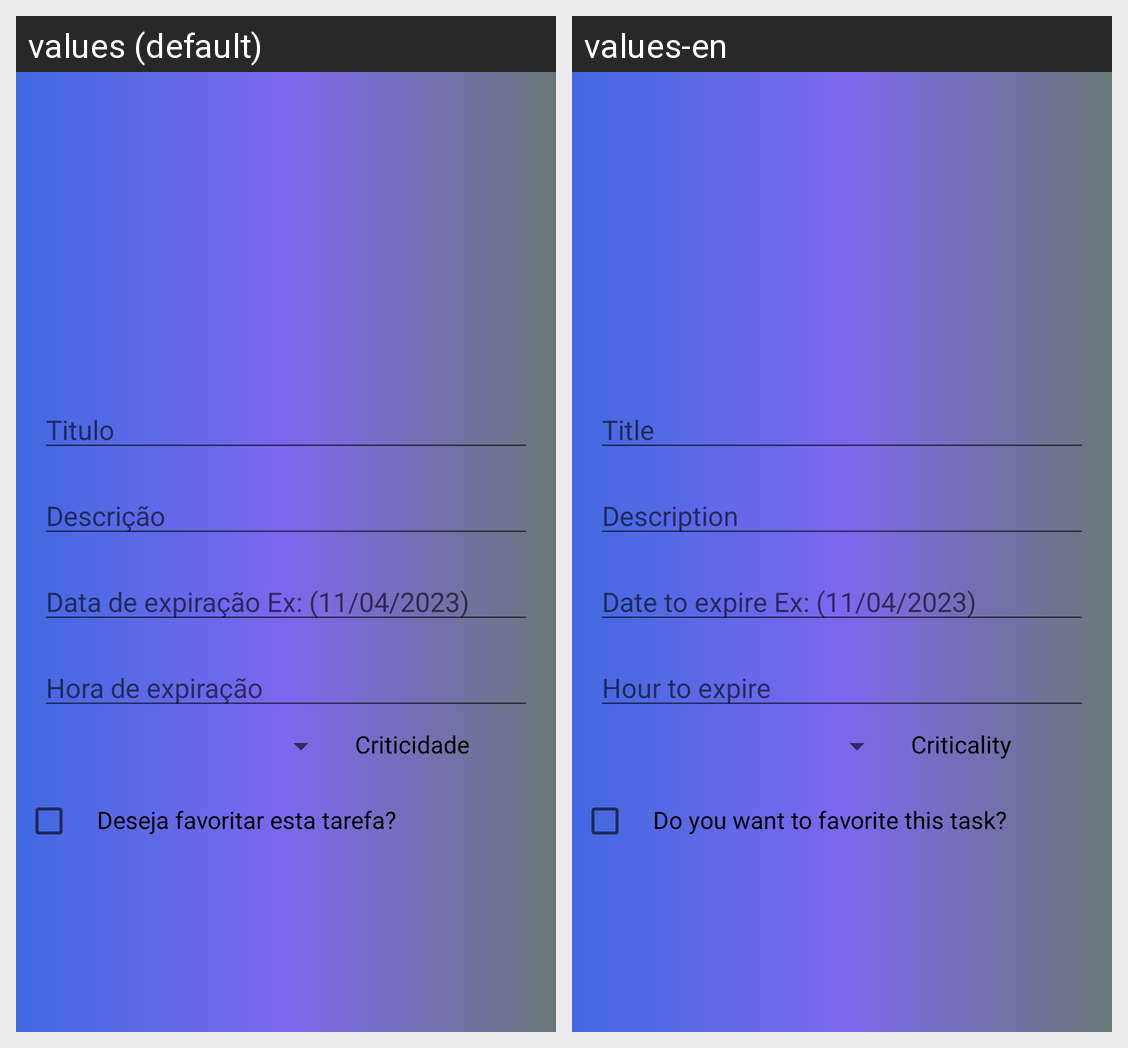

This grid shows one Android layout under two languages. Give, for every string resource on the screen, its name, the default text and each shown locale's text.
Android screen res/layout/fragment_home_add_task.xml rendered under 2 locales, left to right: values (default), values-en. Device: Nexus 5 (rendered at 1080×1920; each locale shown at half size, 540×960, under a caption strip naming it); theme Theme.FirstProjectInfnet.
Strings drawn on this screen, with the default value and each locale's value (text and hints the layout hard-codes, and strings that could not be matched under every locale, appear in the picture but are not listed):

title
  values: Titulo
  values-en: Title

description
  values: Descrição
  values-en: Description

date_txt
  values: Data de expiração Ex: (11/04/2023)
  values-en: Date to expire Ex: (11/04/2023)

hour_txt
  values: Hora de expiração
  values-en: Hour to expire

crit
  values: Criticidade
  values-en: Criticality

desire_task
  values: Deseja favoritar esta tarefa?
  values-en: Do you want to favorite this task?
